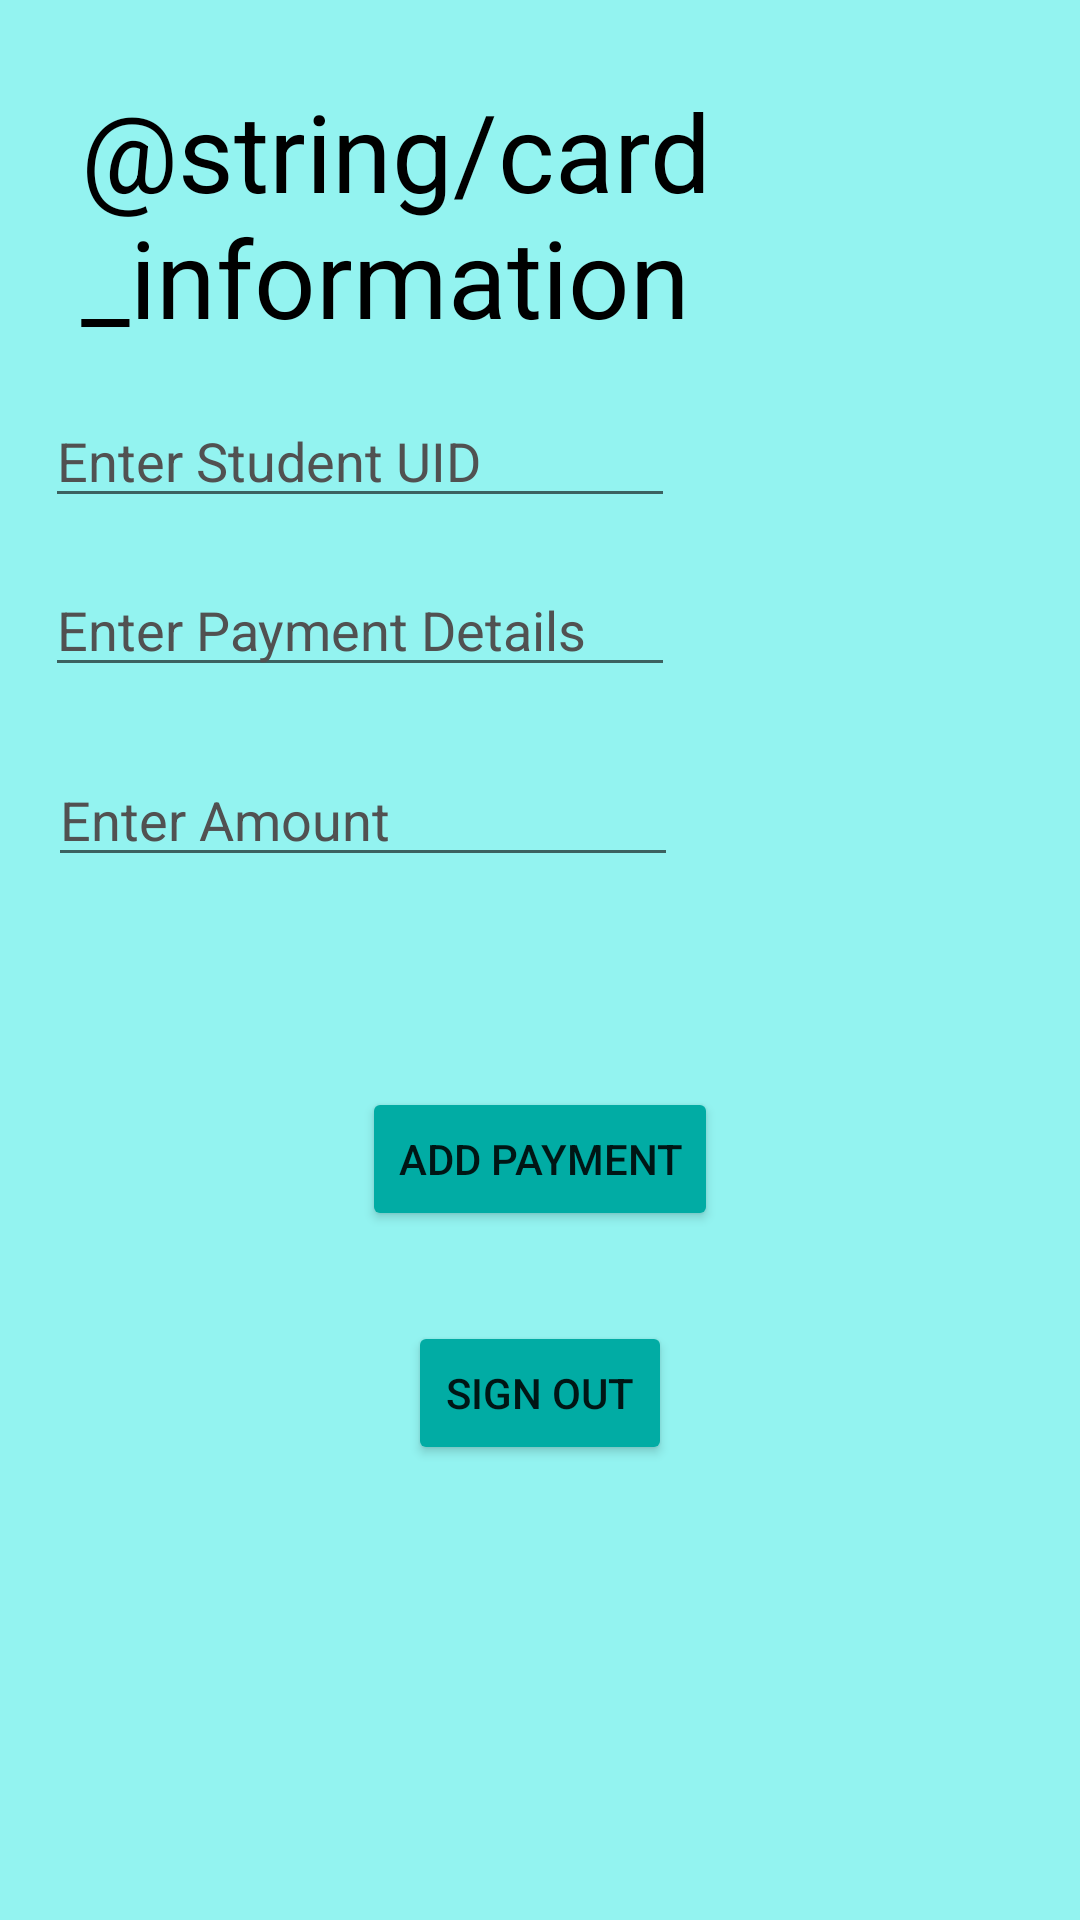

Layout XML and referenced resources for this Android screen:
<!-- AndroidManifest.xml: application theme Theme.UMP_EWallet_Project -->
<!-- res/layout/activity_admin_pay.xml -->
<?xml version="1.0" encoding="utf-8"?>
<LinearLayout xmlns:android="http://schemas.android.com/apk/res/android"
    xmlns:app="http://schemas.android.com/apk/res-auto"
    xmlns:tools="http://schemas.android.com/tools"
    android:layout_width="match_parent"
    android:layout_height="match_parent"
    tools:context=".AdminPay"
    android:background="#93F3F0"
    android:orientation="vertical">

    <TextView
        android:id="@+id/textView8"
        android:layout_width="wrap_content"
        android:layout_height="wrap_content"
        android:layout_marginStart="27dp"
        android:layout_marginTop="26dp"
        android:text="@string/card_information"
        android:textColor="@color/black"
        android:textSize="36sp" />

    <EditText
        android:id="@+id/et.adminuid"
        android:layout_width="wrap_content"
        android:layout_height="wrap_content"
        android:layout_marginStart="15dp"
        android:layout_marginTop="15dp"
        android:ems="10"
        android:textColor="@color/black"
        android:textColorHint="#515151"
        android:hint="Enter Student UID"
        android:inputType="textPersonName" />

    <EditText
        android:id="@+id/et.paymentname"
        android:layout_width="wrap_content"
        android:layout_height="wrap_content"
        android:layout_marginStart="15dp"
        android:layout_marginTop="15dp"
        android:ems="10"
        android:textColor="@color/black"
        android:textColorHint="#515151"
        android:hint="Enter Payment Details"
        android:inputType="textPersonName" />

    <EditText
        android:id="@+id/et.amountadding"
        android:layout_width="wrap_content"
        android:layout_height="wrap_content"
        android:layout_marginStart="16dp"
        android:layout_marginTop="22dp"
        android:ems="10"
        android:textColor="@color/black"
        android:textColorHint="#515151"
        android:hint="Enter Amount "
        android:inputType="textPersonName" />

    <Button
        android:id="@+id/btn.addpayment"
        android:layout_width="wrap_content"
        android:layout_height="wrap_content"
        android:layout_marginTop="70dp"
        android:text="Add Payment"
        android:layout_gravity="center"
        app:backgroundTint="#01ACA4"/>

    <Button
        android:id="@+id/btn.adminsignout"
        android:layout_width="wrap_content"
        android:layout_height="wrap_content"
        android:layout_marginTop="30dp"
        android:text="Sign out"
        app:backgroundTint="#01ACA4"
        android:layout_gravity="center"
        />


</LinearLayout>
<!-- resources referenced by this layout -->
<resources>
  <style name="Theme.UMP_EWallet_Project" parent="Theme.MaterialComponents.DayNight.DarkActionBar">
          
          <item name="colorPrimary">@color/purple_500</item>
          <item name="colorPrimaryVariant">@color/purple_700</item>
          <item name="colorOnPrimary">@color/white</item>
          
          <item name="colorSecondary">@color/teal_200</item>
          <item name="colorSecondaryVariant">@color/teal_700</item>
          <item name="colorOnSecondary">@color/black</item>
          
          <item name="android:statusBarColor" tools:targetApi="l">?attr/colorPrimaryVariant</item>
          
      </style>
  <!-- not gathered from this repository: default colours our renderer supplied (Android Studio template values) -->
  <color name="purple_500">#FF6200EE</color>
  <color name="purple_700">#FF3700B3</color>
  <color name="teal_200">#FF03DAC5</color>
  <color name="teal_700">#FF018786</color>
  <color name="black">#FF000000</color>
  <color name="white">#FFFFFFFF</color>
</resources>
